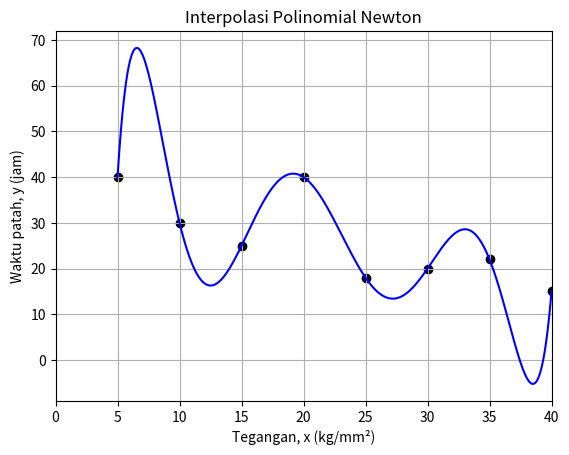

The matplotlib source for this figure:
import numpy as np
import matplotlib.pyplot as plt

# Function interpolasi Newton
def newton_interpolation(points, x):
    n = len(points)  # Jumlah data poin

    # Inisialisasi tabel selisih terbagi
    divided_diff = np.zeros((n, n))
    
    # Mengisi kolom pertama dengan nilai y dari data poin
    for i in range(n):
        divided_diff[i][0] = points[i][1]
        
    # Menghitung selisih terbagi untuk semua kolom
    for j in range(1, n):
        for i in range(n - j):
            divided_diff[i][j] = (divided_diff[i+1][j-1] - divided_diff[i][j-1]) / (points[i+j][0] - points[i][0])
    
    # Inisialisasi hasil dengan nilai pertama dari tabel selisih terbagi
    result = divided_diff[0][0]
    product = 1.0
    # Menghitung hasil interpolasi
    for i in range(1, n):
        product *= (x - points[i-1][0])
        result += divided_diff[0][i] * product
    
    return result

# Data pengukuran (tegangan, waktu patah)
points = [(5, 40), (10, 30), (15, 25), (20, 40), (25, 18), (30, 20), (35, 22), (40, 15)]

x = 25  # Tegangan yang ingin diinterpolasi

# Menghitung nilai interpolasi pada x = 25
interpolated_value = newton_interpolation(points, x)

print(f"P({x}) = {interpolated_value:.5f}")
print(f"Jadi nilai interpolasi pada x = {x} yaitu {interpolated_value:.5f}")

# Plot Grafik hasil interpolasi dengan 5 <= x <= 40
x_values = np.arange(5, 40.1, 0.1)
y_values = [newton_interpolation(points, x) for x in x_values]

# Membuat plot grafik interpolasi
plt.plot(x_values, y_values, "b")
plt.scatter(*zip(*points), color='black')
plt.grid()
plt.xlim(0, 40)
plt.xlabel('Tegangan, x (kg/mm²)')
plt.ylabel('Waktu patah, y (jam)')
plt.title('Interpolasi Polinomial Newton')

plt.show()  # Menampilkan plot
